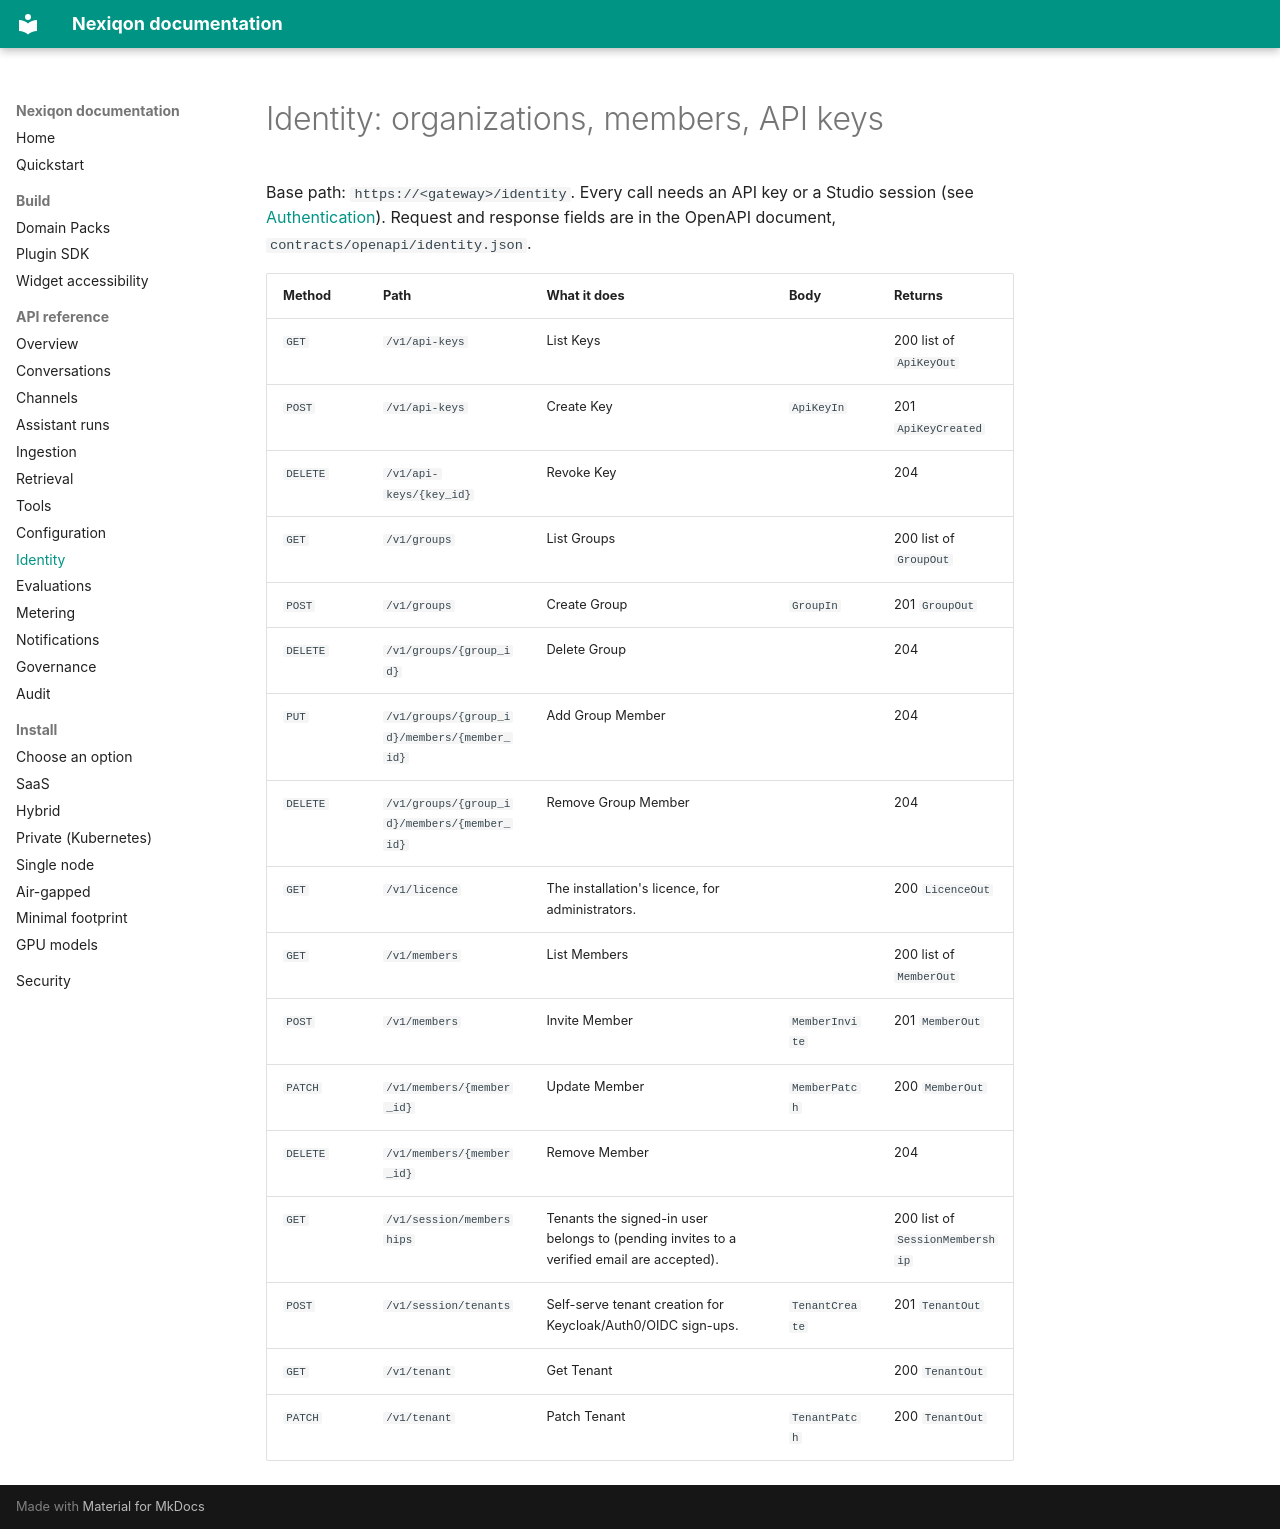

repository: aanaruna78/Nexiqon · page: handbook/api/identity/index.html · generator: mkdocs

# Identity: organizations, members, API keys

<!-- Generated by tools/docs/api_reference.py from contracts/openapi; do not edit. -->

Base path: `https://<gateway>/identity`. Every call needs an API key or a Studio session (see [Authentication](index.md#authentication)). Request and response fields are in the OpenAPI document, `contracts/openapi/identity.json`.

| Method | Path | What it does | Body | Returns |
|---|---|---|---|---|
| `GET` | `/v1/api-keys` | List Keys |  | 200 list of `ApiKeyOut` |
| `POST` | `/v1/api-keys` | Create Key | `ApiKeyIn` | 201 `ApiKeyCreated` |
| `DELETE` | `/v1/api-keys/{key_id}` | Revoke Key |  | 204 |
| `GET` | `/v1/groups` | List Groups |  | 200 list of `GroupOut` |
| `POST` | `/v1/groups` | Create Group | `GroupIn` | 201 `GroupOut` |
| `DELETE` | `/v1/groups/{group_id}` | Delete Group |  | 204 |
| `PUT` | `/v1/groups/{group_id}/members/{member_id}` | Add Group Member |  | 204 |
| `DELETE` | `/v1/groups/{group_id}/members/{member_id}` | Remove Group Member |  | 204 |
| `GET` | `/v1/licence` | The installation's licence, for administrators. |  | 200 `LicenceOut` |
| `GET` | `/v1/members` | List Members |  | 200 list of `MemberOut` |
| `POST` | `/v1/members` | Invite Member | `MemberInvite` | 201 `MemberOut` |
| `PATCH` | `/v1/members/{member_id}` | Update Member | `MemberPatch` | 200 `MemberOut` |
| `DELETE` | `/v1/members/{member_id}` | Remove Member |  | 204 |
| `GET` | `/v1/session/memberships` | Tenants the signed-in user belongs to (pending invites to a verified email are accepted). |  | 200 list of `SessionMembership` |
| `POST` | `/v1/session/tenants` | Self-serve tenant creation for Keycloak/Auth0/OIDC sign-ups. | `TenantCreate` | 201 `TenantOut` |
| `GET` | `/v1/tenant` | Get Tenant |  | 200 `TenantOut` |
| `PATCH` | `/v1/tenant` | Patch Tenant | `TenantPatch` | 200 `TenantOut` |
